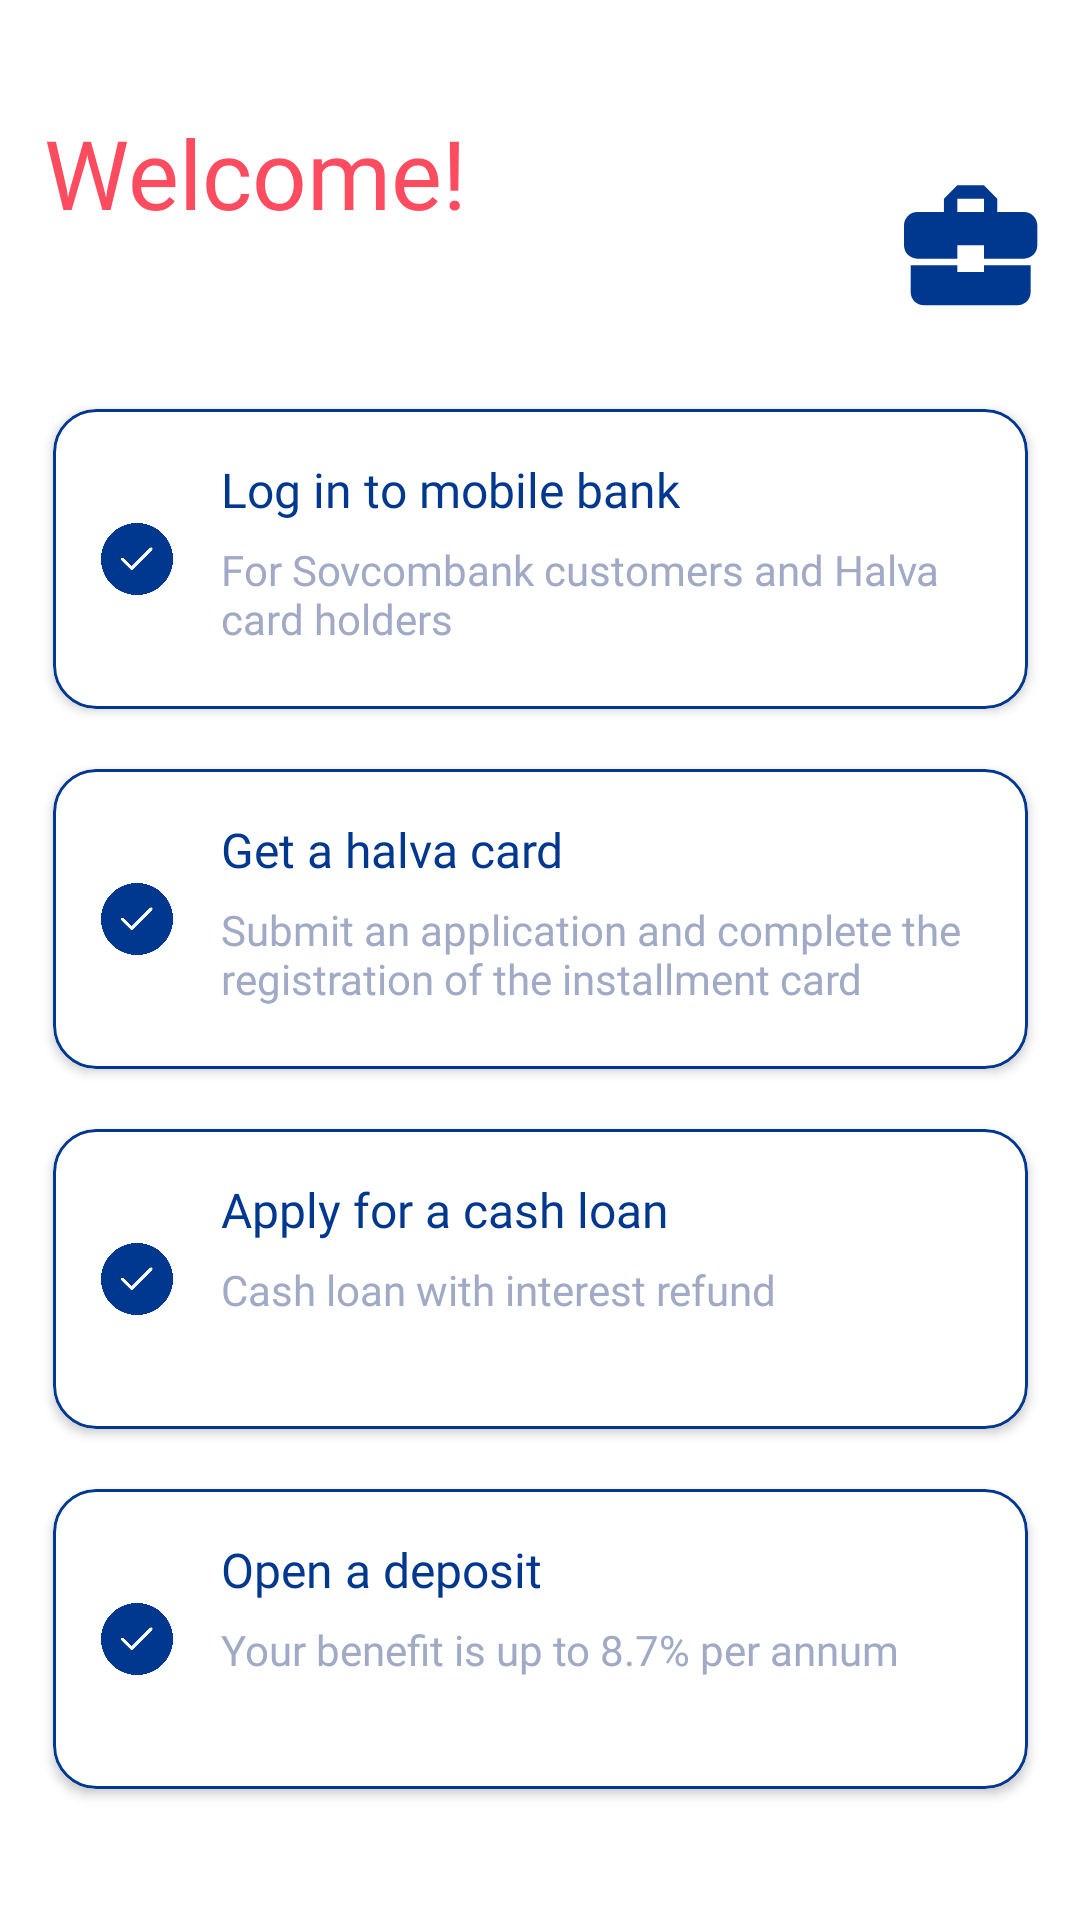

Reconstruct the res/layout file that produces this screen, plus the resources it refers to.
<!-- AndroidManifest.xml: fallback theme Theme.MaterialComponents.DayNight.NoActionBar -->
<!-- res/layout/welcome_fragment.xml -->
<?xml version="1.0" encoding="utf-8"?>
<androidx.core.widget.NestedScrollView
    xmlns:android="http://schemas.android.com/apk/res/android"
    xmlns:app="http://schemas.android.com/apk/res-auto"
    xmlns:tools="http://schemas.android.com/tools"
    android:layout_width="match_parent"
    android:layout_height="match_parent"
    android:id="@+id/auth_scroll_layout"
    >

    <androidx.constraintlayout.widget.ConstraintLayout
        android:layout_height="match_parent"
        android:layout_width="match_parent"
        android:id="@+id/auth_fragment_layout">

        <TextView
            android:id="@+id/welcomeTextView"
            android:layout_width="280dp"
            android:layout_height="wrap_content"
            android:layout_marginStart="40dp"
            android:layout_marginTop="36dp"
            android:layout_marginEnd="91dp"
            android:fontFamily="@font/gteestiprotext_regular"
            android:lines="2"
            android:text="@string/Welcome"
            android:textAlignment="textStart"
            android:textColor="@color/red"
            android:textSize="32sp"
            app:layout_constraintEnd_toEndOf="parent"
            app:layout_constraintStart_toStartOf="parent"
            app:layout_constraintTop_toTopOf="parent" />

        <ImageView
            android:id="@+id/adminAuthImageView"
            android:layout_width="wrap_content"
            android:layout_height="wrap_content"
            android:layout_marginTop="44dp"
            android:layout_marginEnd="31dp"
            android:src="@drawable/admin_auth_foreground"
            app:layout_constraintEnd_toEndOf="parent"
            app:layout_constraintHorizontal_bias="0.0"
            app:layout_constraintStart_toEndOf="@+id/welcomeTextView"
            app:layout_constraintTop_toTopOf="parent" />

        <androidx.cardview.widget.CardView
        android:id="@+id/enterBank_cardView"
        android:layout_width="325dp"
        android:layout_height="100dp"
        android:layout_marginTop="20dp"
        android:foreground="?attr/selectableItemBackground"
        android:clickable="true"
        android:focusable="true"
        app:cardCornerRadius="14dp"
        app:layout_constraintEnd_toEndOf="parent"
        app:layout_constraintStart_toStartOf="parent"
        app:layout_constraintTop_toBottomOf="@+id/welcomeTextView">

     <LinearLayout
         android:layout_width="match_parent"
         android:layout_height="match_parent"
         android:background="@drawable/welcome_cardview_background">

         <ImageView
             android:layout_width="24dp"
             android:layout_height="24dp"
             android:layout_marginStart="16dp"
             android:layout_marginTop="38dp"
             android:layout_marginBottom="38dp"
             android:src="@drawable/check_mark_cardview" />

         <LinearLayout
             android:layout_width="263dp"
             android:layout_height="68dp"
             android:layout_marginStart="16dp"
             android:layout_marginTop="16dp"
             android:layout_marginEnd="56dp"
             android:layout_marginBottom="16dp"
             android:orientation="vertical">

             <TextView
                 android:id="@+id/enterBankTextview"
                 android:layout_width="match_parent"
                 android:layout_height="28dp"
                 android:fontFamily="@font/gteestiprotext_regular"
                 android:text="@string/EnterBank"
                 android:textColor="@color/blue"
                 android:textSize="16sp" />

             <TextView
                 android:id="@+id/enterBankDescriptionTextView"
                 android:layout_width="match_parent"
                 android:layout_height="40dp"
                 android:fontFamily="@font/gteestiprotext_regular"
                 android:text="@string/EnterBankDescription"
                 android:textColor="@color/lightGrey" />
         </LinearLayout>

     </LinearLayout>

    </androidx.cardview.widget.CardView>

    <androidx.cardview.widget.CardView
        android:id="@+id/halva_cardView"
        android:layout_width="325dp"
        android:layout_height="100dp"
        android:layout_marginTop="20dp"
        android:foreground="?attr/selectableItemBackground"
        android:clickable="true"
        android:focusable="true"
        app:cardCornerRadius="14dp"
        app:layout_constraintEnd_toEndOf="parent"
        app:layout_constraintStart_toStartOf="parent"
        app:layout_constraintTop_toBottomOf="@+id/enterBank_cardView">

        <LinearLayout
            android:layout_width="match_parent"
            android:layout_height="match_parent"
            android:background="@drawable/welcome_cardview_background">

        <ImageView
            android:layout_width="24dp"
            android:layout_height="24dp"
            android:layout_marginStart="16dp"
            android:layout_marginTop="38dp"
            android:layout_marginBottom="38dp"
            android:src="@drawable/check_mark_cardview" />

        <LinearLayout
            android:layout_width="263dp"
            android:layout_height="68dp"
            android:layout_marginStart="16dp"
            android:layout_marginTop="16dp"
            android:layout_marginEnd="56dp"
            android:layout_marginBottom="16dp"
            android:orientation="vertical">

            <TextView
                android:id="@+id/halvaTextview"
                android:layout_width="match_parent"
                android:layout_height="28dp"
                android:fontFamily="@font/gteestiprotext_regular"
                android:text="@string/Halva"
                android:textColor="@color/blue"
                android:textSize="16sp" />

            <TextView
                android:id="@+id/halvaDescriptionTextView"
                android:layout_width="match_parent"
                android:layout_height="40dp"
                android:fontFamily="@font/gteestiprotext_regular"
                android:text="@string/HalvaDescription"
                android:textColor="@color/lightGrey" />
        </LinearLayout>
        </LinearLayout>

    </androidx.cardview.widget.CardView>

    <androidx.cardview.widget.CardView
        android:id="@+id/credit_cardView"
        android:layout_width="325dp"
        android:layout_height="100dp"
        android:layout_marginTop="20dp"
        android:foreground="?attr/selectableItemBackground"
        android:clickable="true"
        android:focusable="true"
        app:cardCornerRadius="14dp"
        app:layout_constraintEnd_toEndOf="parent"
        app:layout_constraintStart_toStartOf="parent"
        app:layout_constraintTop_toBottomOf="@+id/halva_cardView">

        <LinearLayout
            android:layout_width="match_parent"
            android:layout_height="match_parent"
            android:background="@drawable/welcome_cardview_background">

        <ImageView
            android:layout_width="24dp"
            android:layout_height="24dp"
            android:layout_marginStart="16dp"
            android:layout_marginTop="38dp"
            android:layout_marginBottom="38dp"
            android:src="@drawable/check_mark_cardview" />

        <LinearLayout
            android:layout_width="263dp"
            android:layout_height="68dp"
            android:layout_marginStart="16dp"
            android:layout_marginTop="16dp"
            android:layout_marginEnd="56dp"
            android:layout_marginBottom="16dp"
            android:orientation="vertical">

            <TextView
                android:id="@+id/creditTextview"
                android:layout_width="match_parent"
                android:layout_height="28dp"
                android:fontFamily="@font/gteestiprotext_regular"
                android:text="@string/GetCredit"
                android:textColor="@color/blue"
                android:textSize="16sp" />

            <TextView
                android:id="@+id/creditDescriptionTextView"
                android:layout_width="match_parent"
                android:layout_height="40dp"
                android:fontFamily="@font/gteestiprotext_regular"
                android:text="@string/GetCreditDescription"
                android:textColor="@color/lightGrey" />
        </LinearLayout>
        </LinearLayout>

    </androidx.cardview.widget.CardView>

        <androidx.cardview.widget.CardView
            android:id="@+id/openСontribution_cardView"
            android:layout_width="325dp"
            android:layout_height="100dp"
            android:layout_marginTop="20dp"
            android:layout_marginBottom="56dp"
            android:foreground="?attr/selectableItemBackground"
            android:clickable="true"
            android:focusable="true"
            app:cardCornerRadius="14dp"
            app:layout_constraintBottom_toBottomOf="parent"
            app:layout_constraintEnd_toEndOf="parent"
            app:layout_constraintStart_toStartOf="parent"
            app:layout_constraintTop_toBottomOf="@+id/credit_cardView">

            <LinearLayout
                android:layout_width="match_parent"
                android:layout_height="match_parent"
                android:background="@drawable/welcome_cardview_background">

                <ImageView
                    android:layout_width="24dp"
                    android:layout_height="24dp"
                    android:layout_marginStart="16dp"
                    android:layout_marginTop="38dp"
                    android:layout_marginBottom="38dp"
                    android:src="@drawable/check_mark_cardview" />

                <LinearLayout
                    android:layout_width="263dp"
                    android:layout_height="68dp"
                    android:layout_marginStart="16dp"
                    android:layout_marginTop="16dp"
                    android:layout_marginEnd="56dp"
                    android:layout_marginBottom="16dp"
                    android:orientation="vertical">

                    <TextView
                        android:id="@+id/openСontributionTextview"
                        android:layout_width="match_parent"
                        android:layout_height="28dp"
                        android:fontFamily="@font/gteestiprotext_regular"
                        android:text="@string/OpenContribution"
                        android:textColor="@color/blue"
                        android:textSize="16sp" />

                    <TextView
                        android:id="@+id/сontributionDescriptionTextView"
                        android:layout_width="match_parent"
                        android:layout_height="40dp"
                        android:fontFamily="@font/gteestiprotext_regular"
                        android:text="@string/OpenContributionDescription"
                        android:textColor="@color/lightGrey" />
                </LinearLayout>
            </LinearLayout>

        </androidx.cardview.widget.CardView>

</androidx.constraintlayout.widget.ConstraintLayout>

    </androidx.core.widget.NestedScrollView>
<!-- resources referenced by this layout -->
<resources>
  <color name="blue">#003890</color>
  <color name="lightGrey">#A0AAC6</color>
  <color name="red">#FD4C60</color>
  <!-- drawable admin_auth_foreground (drawable) -->
  <vector xmlns:android="http://schemas.android.com/apk/res/android"
      android:width="60dp"
      android:height="60dp"
      android:viewportWidth="108"
      android:viewportHeight="108"
      android:tint="@color/blue">
  
    <group android:scaleX="4"
        android:scaleY="4"
        android:translateX="4"
        android:translateY="20">
      <path
          android:fillColor="@android:color/white"
          android:pathData="M10,16v-1L3.01,15L3,19c0,1.11 0.89,2 2,2h14c1.11,0 2,-0.89 2,-2v-4h-7v1h-4zM20,7h-4.01L15.99,5l-2,-2h-4l-2,2v2L4,7c-1.1,0 -2,0.9 -2,2v3c0,1.11 0.89,2 2,2h6v-2h4v2h6c1.1,0 2,-0.9 2,-2L22,9c0,-1.1 -0.9,-2 -2,-2zM14,7h-4L10,5h4v2z"/>
    </group>
  </vector>
  <!-- drawable check_mark_cardview: png bitmap (drawable-v24, 9329 bytes) -->
  <!-- drawable welcome_cardview_background (drawable) -->
  <?xml version="1.0" encoding="utf-8"?>
  <shape xmlns:android="http://schemas.android.com/apk/res/android">
      <stroke android:color="@color/blue" android:width="1dp"/>
      <solid android:color="@color/transparent">
      </solid>
      <corners android:radius="14dp"/>
  </shape>
  <string name="EnterBank">Log in to mobile bank</string>
  <string name="EnterBankDescription">For Sovcombank customers and Halva card holders</string>
  <string name="GetCredit">Apply for a cash loan</string>
  <string name="GetCreditDescription">Cash loan with interest refund</string>
  <string name="Halva">Get a halva card</string>
  <string name="HalvaDescription">Submit an application and complete the registration of the installment card</string>
  <string name="OpenContribution">Open a deposit</string>
  <string name="OpenContributionDescription">Your benefit is up to 8.7% per annum</string>
  <string name="Welcome">Welcome!</string>
  <color name="transparent">#00000000</color>
</resources>
